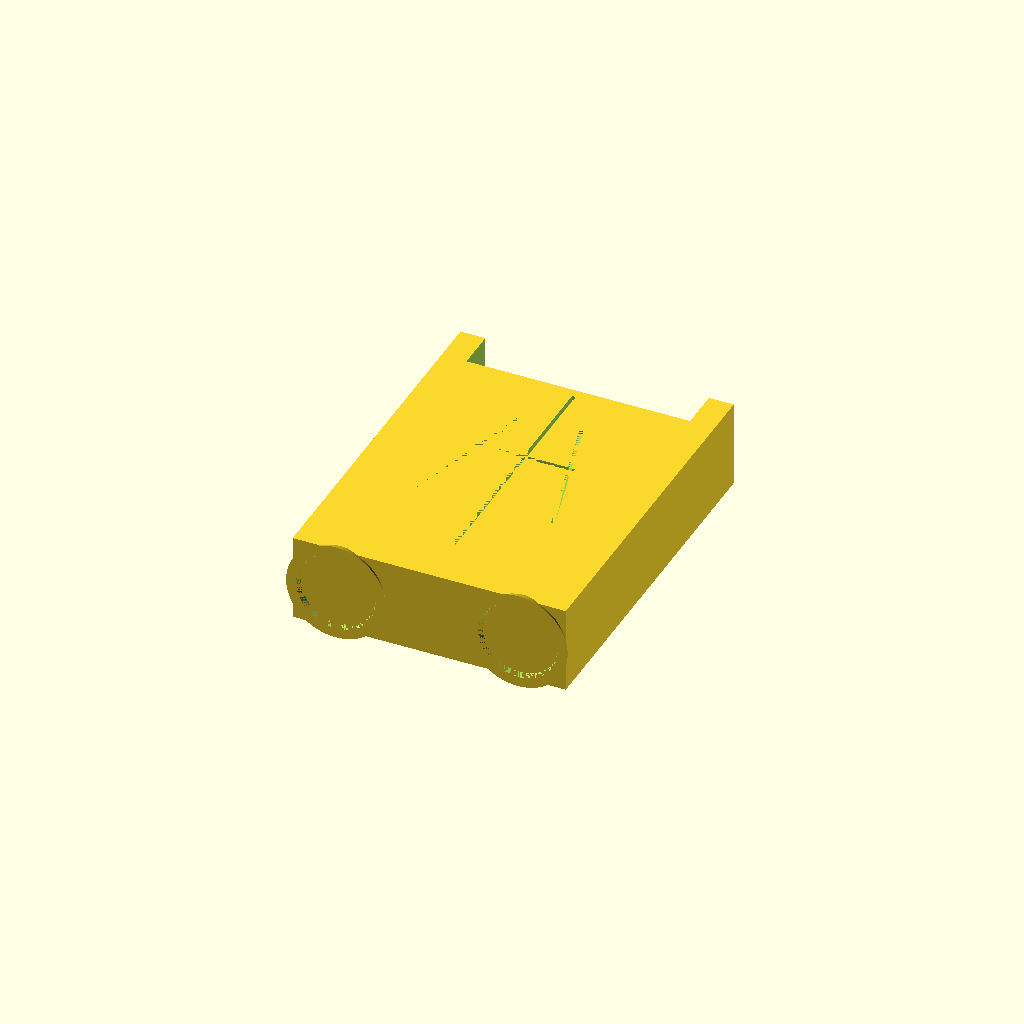
Cell 1: rendered with the file's own defaults.
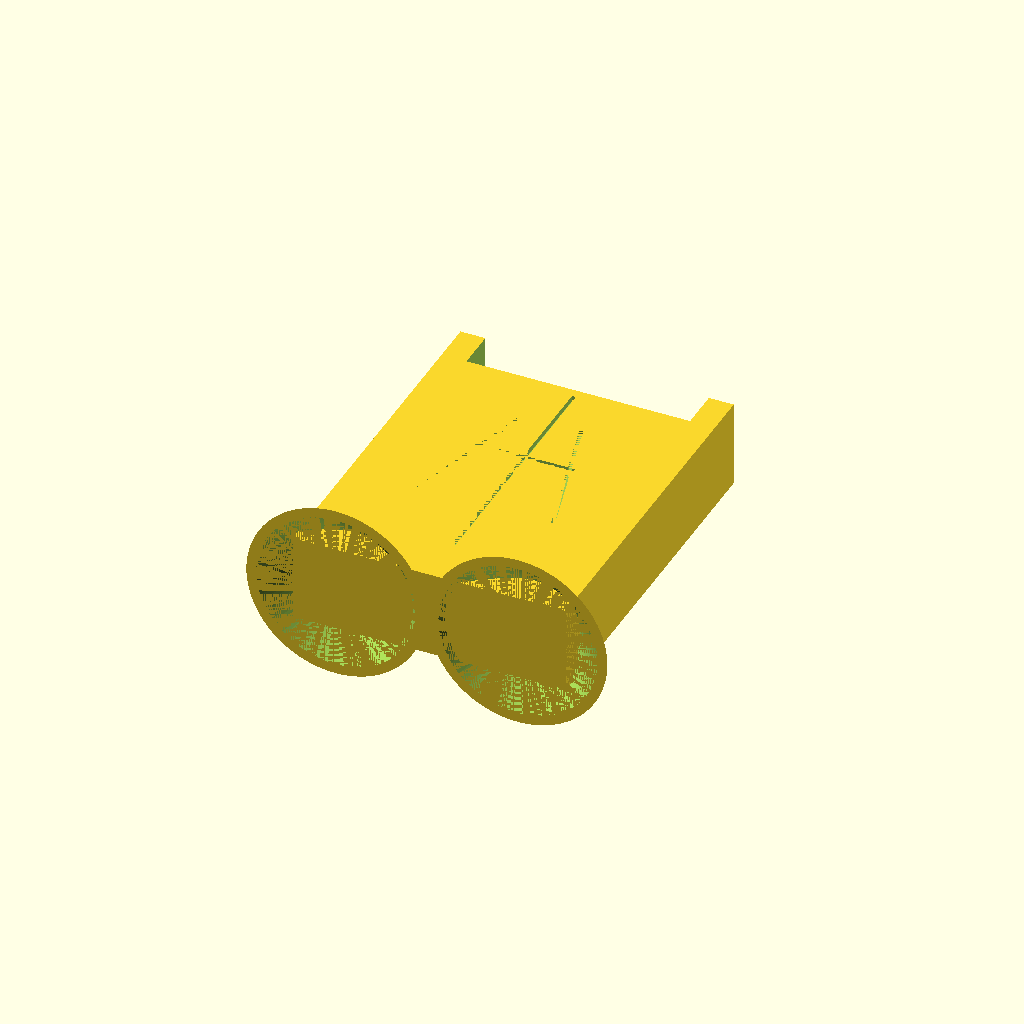
Cell 2: the same model with horn_id = 64.
All cells are drawn from one camera (rotation 55°, 0°, 25°, orthographic, colour scheme Cornfield), so only the parameter changes between them.
OpenSCAD source file vortex-flight-armw88/modules/suit-sensors/config/schematics/fluidic-computer.scad:
// =========================================================================
// PROJECT ARMW-88: PARAMETRIC FLUIDIC LOGIC COMPUTER ENGINE
// Modules Subsystem: Solid-State Micro-Channel Flight Sensor Core v1.0.0
// Licensed under CERN-OHL-S-2.0 (Strongly Reciprocal Open Hardware)
// =========================================================================

$fn = 120; // High-resolution layout factor for cleanroom SLA resin printing

// --- PARAMETRIC INPUT ATTRIBUTES (Keyed to hardware-bom.json) ---
trace_w = 1.5;             // Micro-fluidic logic channel trace width (mm)
trace_d = 2.2;             // Micro-fluidic logic channel groove depth (mm)
horn_id = 32.0;            // Inlet diameter for parabolic Doppler collectors (mm)
pitot_bore = 4.5;          // Bore size for pneumatic ground altimetry ports (mm)
cuff_port = 2.0;           // Port size for kinesthetic feedback bladder lines (mm)
block_w = 110.0;           // Total physical width of the computing block (mm)
block_l = 145.0;           // Total physical length of the computing block (mm)
block_h = 35.0;            // Total physical thickness of the monolithic block (mm)

module MonolithicCoreBlock() {
    // Primary un-excavated substrate housing the internal air logic tracks
    difference() {
        cube([block_w, block_l, block_h], center=true);
        
        // Alignment slots for clean seating into the torso backplate cavity
        translate([0, (block_l/2) - 8, 0])
            cube([block_w - 20, 16.5, block_h + 5], center=true);
    }
}

module MicroChannelLogicTracks() {
    // AND, OR, and NOT flip-flop paths operating on the Coandă Effect
    translate([0, 0, (block_h/2) - (trace_d/2)]) {
        // Primary central ram-air distribution conduit
        cube([trace_w, block_l - 40, trace_d], center=true);
        
        // Y-split bistable jet deflection channels
        rotate([0, 0, 15])
            translate([20, 0, 0])
                cube([trace_w, 60, trace_d], center=true);
        rotate([0, 0, -15])
            translate([-20, 0, 0])
                cube([trace_w, 60, trace_d], center=true);
                
        // Cross-over feedback loop paths causing logic state switching
        translate([0, 10, 0])
            cube([40, trace_w, trace_d], center=true);
    }
}

module DopplerHornCollectors() {
    // Parabolic collector funnels transforming sound signatures into air jets
    for (i = [-1, 1]) {
        translate([i * (block_w/3), -(block_l/2) - 2.0, 0])
            rotate([-90, 0, 0])
                difference() {
                    // Outer structural horn housing extension
                    cylinder(h=30, r1=horn_id/2 + 4.0, r2=trace_w + 3.0, center=false);
                    // Internal polished parabolic sound capture funnel
                    cylinder(h=32, r1=horn_id/2, r2=trace_w/2, center=false);
                }
    }
}

module GroundAltimetryPorts() {
    // Intake connections linking lower boot pitots to torso altimetry blocks
    for (i = [-1, 1]) {
        translate([i * (block_w/4), (block_l/2) + 2.0, -5])
            rotate([90, 0, 0])
                cylinder(h=25, r=pitot_bore/2, center=true);
    }
}

module KinestheticFeedbackPorts() {
    // Output vents routing threshold pressures to the arm sleeve bladders
    translate([-35, 0, -(block_h/2) + 4])
        cylinder(h=12, r=cuff_port/2, center=true);
    translate([35, 0, -(block_h/2) + 4])
        cylinder(h=12, r=cuff_port/2, center=true);
        
    // Failsafe backup canopy pneumatic line output trigger port
    translate([0, (block_l/3), -(block_h/2) + 4])
        cylinder(h=12, r=3.0, center=true);
}

// --- MASTER SOLID-STATE COMPILER CORE ASSEMBLY ---
difference() {
    union() {
        MonolithicCoreBlock();
        DopplerHornCollectors();
    }
    // Excavate internal programmatic pressure pathways
    MicroChannelLogicTracks();
    GroundAltimetryPorts();
    KinestheticFeedbackPorts();
}
Parameter table extracted from the source (name, type, default, range or options):
trace_w: number, default 1.5
trace_d: number, default 2.2
horn_id: number, default 32
pitot_bore: number, default 4.5
cuff_port: number, default 2
block_w: number, default 110
block_l: number, default 145
block_h: number, default 35
